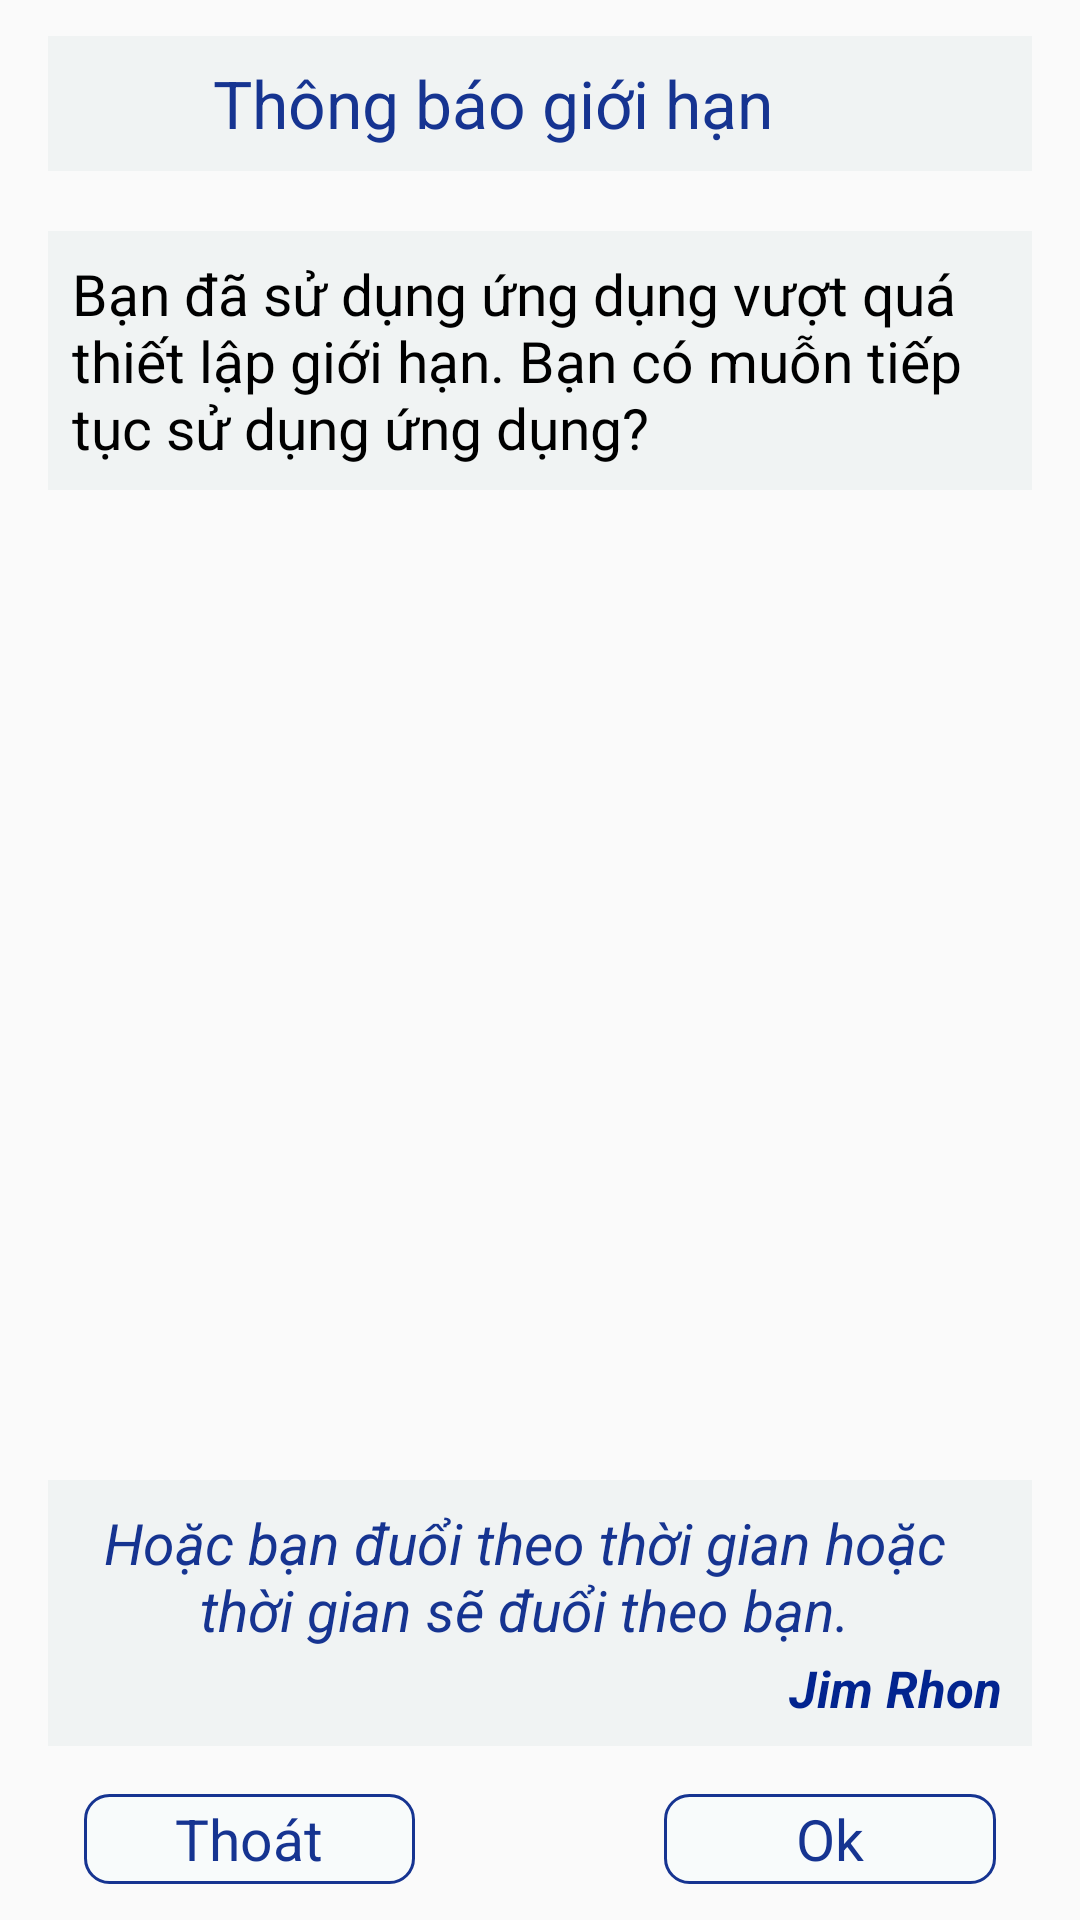

Reconstruct the res/layout file that produces this screen, plus the resources it refers to.
<!-- AndroidManifest.xml: application theme AppTheme -->
<!-- res/layout/window_manager_dialog_level_1.xml -->
<?xml version="1.0" encoding="utf-8"?>
<RelativeLayout xmlns:android="http://schemas.android.com/apk/res/android"
    android:layout_width="match_parent"
    android:layout_height="match_parent"
    android:id="@+id/layout_wd_manager_1"
    >

    <RelativeLayout
        android:id="@+id/rlt_layout_about"
        android:layout_width="match_parent"
        android:layout_height="45dp"
        android:layout_marginLeft="16dp"
        android:layout_marginRight="16dp"
        android:layout_marginTop="12dp"
        android:background="#87e8efef">

        <ImageView
            android:id="@+id/img_icon_app_in_wdmanager_1"
            android:layout_width="35dp"
            android:layout_height="30dp"
            android:layout_alignParentStart="true"
            android:layout_alignTop="@+id/textView2"
            android:layout_marginLeft="4dp"
            android:layout_marginTop="5dp"
            />

        <TextView
            android:id="@+id/textView2"
            style="@style/TextValue"
            android:layout_width="wrap_content"
            android:layout_height="wrap_content"
            android:layout_centerVertical="true"
            android:layout_gravity="center"
            android:layout_marginStart="16dp"
            android:layout_toEndOf="@+id/img_icon_app_in_wdmanager_1"
            android:text="Thông báo giới hạn"
            android:textColor="#163491"
            android:textSize="22sp" />
    </RelativeLayout>

    <RelativeLayout
        android:id="@+id/rlt_layout_messenger_in_wdmanager_2"
        android:layout_width="wrap_content"
        android:layout_height="wrap_content"
        android:layout_below="@+id/rlt_layout_about"
        android:layout_marginLeft="16dp"
        android:layout_marginRight="16dp"
        android:layout_marginTop="20dp"
        android:background="#87e8efef">

        <TextView
            style="@style/TextValue"
            android:layout_width="wrap_content"
            android:layout_height="wrap_content"
            android:layout_marginBottom="8dp"
            android:layout_marginLeft="8dp"
            android:layout_marginRight="8dp"
            android:layout_marginTop="8dp"
            android:text="Bạn đã sử dụng ứng dụng vượt quá thiết lập giới hạn. Bạn có muỗn tiếp tục sử dụng ứng dụng?"
            android:textColor="#000000"
            android:textSize="19sp" />
    </RelativeLayout>


    <RelativeLayout
        android:layout_width="wrap_content"
        android:layout_height="wrap_content"
        android:layout_above="@id/rlt_layout_btn_wdmanager_1"
        android:layout_marginBottom="16dp"
        android:layout_marginLeft="16dp"
        android:layout_marginRight="16dp"
        android:background="#87e8efef"
        android:padding="8dp">

        <LinearLayout
            android:layout_width="match_parent"
            android:layout_height="wrap_content"
            android:orientation="vertical">

            <TextView
                android:id="@+id/txt_locution_value_wdm1"
                android:layout_width="wrap_content"
                android:layout_height="wrap_content"
                android:layout_marginRight="10dp"
                android:gravity="center"
                android:text="Hoặc bạn đuổi theo thời gian hoặc thời gian sẽ đuổi theo bạn."
                android:textColor="#163491"
                android:textSize="19sp"
                android:textStyle="italic" />

            <TextView
                android:id="@+id/txt_author_locution_wdm1"
                android:layout_width="wrap_content"
                android:layout_height="wrap_content"
                android:layout_alignParentRight="true"
                android:layout_gravity="right"
                android:layout_marginRight="2dp"
                android:layout_marginTop="2dp"
                android:text="Jim Rhon"
                android:textColor="#02248f"
                android:textSize="17sp"
                android:textStyle="italic|bold" />
        </LinearLayout>

    </RelativeLayout>


    <LinearLayout
        android:id="@+id/rlt_layout_btn_wdmanager_1"
        android:layout_width="match_parent"
        android:layout_height="30dp"
        android:layout_alignParentBottom="true"
        android:layout_marginBottom="12dp"
        android:layout_marginLeft="28dp"
        android:layout_marginRight="28dp"
        android:orientation="horizontal">

        <TextView
            android:id="@+id/btn_thoat_thong_bao_gioi_han_1"
            style="@style/TextValue"
            android:layout_width="0dp"
            android:layout_height="match_parent"
            android:layout_weight="4"
            android:background="@drawable/btn_in_window_manager"
            android:gravity="center"
            android:text="Thoát"
            android:textColor="#163491"
            android:textSize="19sp" />

        <TextView
            android:layout_width="0dp"
            android:layout_height="match_parent"
            android:layout_weight="3" />

        <TextView
            android:id="@+id/btn_ok_thong_bao_gioi_han_1"
            style="@style/TextValue"
            android:layout_width="0dp"
            android:layout_height="match_parent"
            android:layout_weight="4"
            android:background="@drawable/btn_in_window_manager"
            android:gravity="center"
            android:text="Ok"
            android:textColor="#163491"
            android:textSize="19sp" />
    </LinearLayout>


</RelativeLayout>
<!-- resources referenced by this layout -->
<resources>
  <!-- drawable btn_in_window_manager (drawable) -->
  <?xml version="1.0" encoding="utf-8"?>
  <shape xmlns:android="http://schemas.android.com/apk/res/android"
      android:shape="rectangle">
  
      <corners android:radius="8dp"/>
      <solid android:color="#68f6fcfc"/>
      <stroke android:width="1dp" android:color="#163491"/>
  
  </shape>
  <style name="TextValue">
          <item name="android:textColor">#000000</item>
          <item name="android:textSize">16sp</item>
      </style>
  <style name="AppTheme" parent="Theme.AppCompat.Light.NoActionBar">
          
          <item name="colorPrimary">@color/colorPrimary</item>
          <item name="colorPrimaryDark">@color/colorPrimaryDark</item>
          <item name="colorAccent">@color/colorAccent</item>
          
      </style>
  <!-- not gathered from this repository: default colours our renderer supplied (Android Studio template values) -->
  <color name="colorPrimary">#FF6200EE</color>
  <color name="colorPrimaryDark">#FF3700B3</color>
  <color name="colorAccent">#FF03DAC5</color>
</resources>
